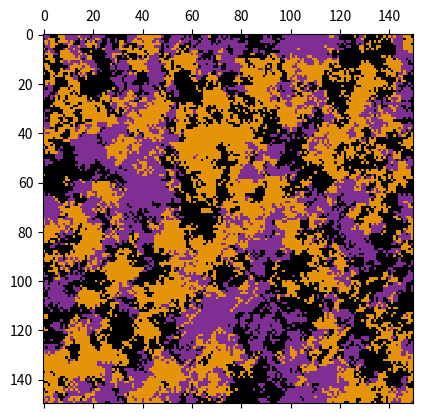

Source code (Python):
import random
import numpy as np
import matplotlib.pyplot as plt
import matplotlib.colors as clr

gridSize = 150
colors = 3
iterations = 1500000
grids = {}
grid = np.random.random_integers(1-0.5, colors-0.5, size = (gridSize, gridSize))

randChoice = random.choice
randInt = random.randint

def randomNeighbour(x,y):
	x = randChoice([x - 1, x, x + 1])
	y = randChoice([y - 1, y, y + 1])
	if x == -1:
		x = gridSize-1
	if x == gridSize:
		x = 0
	if y == -1:
		y = gridSize-1
	if y == gridSize:
		y = 0
	return (x, y)

def changeCell(array):
	x = randInt(0, len(array) - 1)
	y = randInt(0, len(array) - 1)
	neighbour = randomNeighbour(x, y)
	array[x, y] = array[neighbour[0], neighbour[1]]

index = 1
for i in range(iterations):
	grids[index] = grid
	index += 1
	changeCell(grid)

fig, ax = plt.subplots()
matrix = ax.matshow(grid, cmap=plt.cm.CMRmap, vmin=0, vmax=colors)
plt.show()
